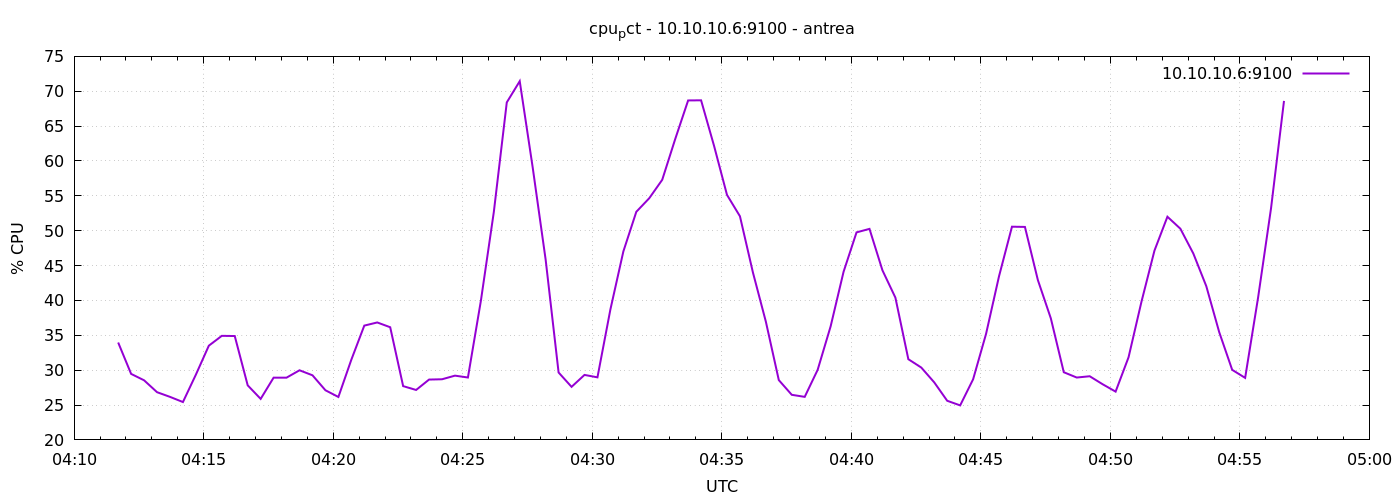

The data file committed next to this chart (first rows):
1777176702	33.9666666666675
1777176732	29.47
1777176762	28.55
1777176792	26.84
1777176822	26.17
1777176852	25.43
1777176882	29.36
1777176912	33.51
1777176942	34.92
1777176972	34.9
1777177002	27.82
1777177032	25.88
1777177062	28.93
1777177092	28.93
1777177122	29.98
1777177152	29.27
1777177182	27.12
1777177212	26.16
1777177242	31.5
1777177272	36.39
1777177302	36.84
1777177332	36.16
1777177362	27.71
1777177392	27.16
1777177422	28.65
1777177452	28.7
1777177482	29.21
1777177512	28.95
1777177542	39.94
1777177572	52.69
1777177602	68.4
1777177632	71.44
1777177662	59.08
1777177692	45.85
1777177722	29.67
1777177752	27.61
1777177782	29.32
1777177812	28.97
1777177842	38.72
1777177872	47.03
1777177902	52.71
1777177932	54.66
1777177962	57.3
1777177992	63.13
1777178022	68.68
1777178052	68.7
1777178082	62.18
1777178112	55.14
1777178142	52.07
1777178172	44.02
1777178202	36.96
1777178232	28.58
1777178262	26.47
1777178292	26.17
1777178322	30.05
1777178352	36.28
1777178382	44.11
1777178412	49.76
1777178442	50.26
1777178472	44.32
1777178502	40.4
... 30 more rows
